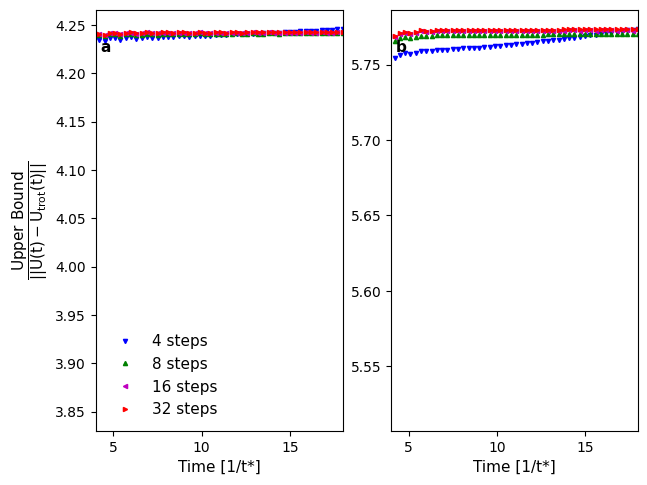

Here is the Python script that generated this plot:
import os
import sys

import numpy as np
import numpy.linalg as npla

import matplotlib.pyplot as plt

from scipy.linalg   import expm
two_site = False
three_site = True
I2 = np.array([[1.0, 0.0],[0.0, 1.0]])
X  = np.array([[0.0, 1.0],[1.0, 0.0]])
Y  = np.array([[0.0,-1.j],[1.j, 0.0]])
Z  = np.array([[1.0, 0.0],[0.0,-1.0]])

Z1 = np.kron(np.kron(np.kron( Z,I2),np.kron(I2,I2)),np.kron(I2,I2))
Z2 = np.kron(np.kron(np.kron(I2, Z),np.kron(I2,I2)),np.kron(I2,I2))
Z3 = np.kron(np.kron(np.kron(I2,I2),np.kron( Z,I2)),np.kron(I2,I2))
Z4 = np.kron(np.kron(np.kron(I2,I2),np.kron(I2, Z)),np.kron(I2,I2))
Z5 = np.kron(np.kron(np.kron(I2,I2),np.kron(I2,I2)),np.kron( Z,I2))
Z6 = np.kron(np.kron(np.kron(I2,I2),np.kron(I2,I2)),np.kron(I2, Z))

X1 = np.kron(np.kron(np.kron(X,I2), np.kron(I2,I2)),np.kron(I2,I2))
X2 = np.kron(np.kron(np.kron(Z, X), np.kron(I2,I2)),np.kron(I2,I2))
X3 = np.kron(np.kron(np.kron(Z, Z), np.kron(X, I2)),np.kron(I2,I2))
X4 = np.kron(np.kron(np.kron(Z, Z), np.kron(Z,  X)),np.kron(I2,I2))
X5 = np.kron(np.kron(np.kron(Z, Z), np.kron(Z,  Z)),np.kron( X,I2))
X6 = np.kron(np.kron(np.kron(Z, Z), np.kron(Z,  Z)),np.kron( Z, X))

Y1 = np.kron(np.kron(np.kron(Y,I2), np.kron(I2,I2)),np.kron(I2,I2))
Y2 = np.kron(np.kron(np.kron(Z, Y), np.kron(I2,I2)),np.kron(I2,I2))
Y3 = np.kron(np.kron(np.kron(Z, Z), np.kron(Y, I2)),np.kron(I2,I2))
Y4 = np.kron(np.kron(np.kron(Z, Z), np.kron(Z,  Y)),np.kron(I2,I2))
Y5 = np.kron(np.kron(np.kron(Z, Z), np.kron(Z,  Z)),np.kron( Y,I2))
Y6 = np.kron(np.kron(np.kron(Z, Z), np.kron(Z,  Z)),np.kron( Z, Y))

X1X2 = np.kron(np.kron(np.kron(X,X), np.kron(I2,I2)),np.kron(I2,I2))
X1Z2X3 = np.kron(np.kron(np.kron(X,Z), np.kron(X,I2)),np.kron(I2,I2))
Y1Y2 = np.kron(np.kron(np.kron(Y,Y), np.kron(I2,I2)),np.kron(I2,I2))
Y1Z2Y3 = np.kron(np.kron(np.kron(Y,Z), np.kron(Y,I2)),np.kron(I2,I2))

X4X5 = np.kron(np.kron(np.kron(I2,I2), np.kron(I2,X)),np.kron(X,I2))
X4Z5X6 = np.kron(np.kron(np.kron(Y,I2), np.kron(I2,X)),np.kron(Z,X))
Y4Y5 = np.kron(np.kron(np.kron(Y,I2), np.kron(I2,Y)),np.kron(Y,I2))
Y4Z5Y6 = np.kron(np.kron(np.kron(Y,I2), np.kron(I2,Y)),np.kron(Z,Y))

am = 0.5 * (X + 1.j * Y)
ap = 0.5 * (X - 1.j * Y)

a1p = np.kron(np.kron(np.kron(ap,I2), np.kron(I2,I2)),np.kron(I2,I2))
a2p = np.kron(np.kron(np.kron( Z,ap), np.kron(I2,I2)),np.kron(I2,I2))
a3p = np.kron(np.kron(np.kron( Z, Z), np.kron(ap,I2)),np.kron(I2,I2))
a4p = np.kron(np.kron(np.kron( Z, Z), np.kron( Z,ap)),np.kron(I2,I2))
a5p = np.kron(np.kron(np.kron( Z, Z), np.kron( Z, Z)),np.kron(ap,I2))
a6p = np.kron(np.kron(np.kron( Z, Z), np.kron( Z, Z)),np.kron( Z,ap))

a1 = np.conj(a1p).T
a2 = np.conj(a2p).T
a3 = np.conj(a3p).T
a4 = np.conj(a4p).T
a5 = np.conj(a5p).T
a6 = np.conj(a6p).T

Nt   = 601
T0   = 0
T1   = 18
Time = np.linspace(T0,T1,Nt)
Ttot = T1 - T0
dT   = Ttot/(Nt-1)
print(dT)
'''
parameters, trial, and Hamiltonian
'''
U = 8
mu = U/2
e0 = 0

##########################
# init DMFT parameter #
##########################
e1 = -0.39345870615292378
e2 = 0.39345890659623484
V1 = 0.62681957596523907
V2 = 0.62681965580327426

H1 = (e0-mu)*a1p@a1 + (e1-mu)*a2p@a2 + (e1-mu)*a5p@a5
H1 += (e0-mu)*a4p@a4 + (e2-mu)*a3p@a3 + (e2-mu)*a6p@a6

H2 = V1*(a1p@a2 + a2p@a1 + a5p@a4 + a4p@a5)
H2 += V2*(a3p@a1 + a1p@a3 + a4p@a6 + a6p@a4)
H1 += U*a1p@a1@a4p@a4

HX1X2 = V1*X1X2
HX1Z2X3 = V2*X1Z2X3
HY1Y2 = V1*Y1Y2
HY1Z2Y3 = V2*Y1Z2Y3

HX4X5 = V1*X4X5
HX4Z5X6 = V2*X4Z5X6
HY4Y5 = V1*Y4Y5
HY4Z5Y6 = V2*Y4Z5Y6

H = H1 + H2

def Utrot(dt, n_steps, h1, h2):
    return npla.matrix_power(expm(-1j*2*np.pi*dt*0.5*h1)@expm(-1j*2*np.pi*dt*h2)@expm(-1j*2*np.pi*dt*0.5*h1), n_steps)

up_bound_trot_err3 = {}
trot_err3 = {}

com13 = H2@H1 - H1@H2
nest_comBBA3 = H2@com13 - com13@H2
nest_comAAB3 = H1@(-1*com13) - (-1*com13)@H1

normAB3 = npla.norm(com13,2)

normBBA3 = npla.norm(nest_comBBA3,2)
normAAB3 = npla.norm(nest_comAAB3,2)
terms = [normBBA3, normAAB3]
print('Commutator Norms: ', terms, '\n')
for i in range(2, 6):
    trot_steps=2**i
    delta_t = dT/trot_steps

    trot_error = np.zeros(Nt)
    tol = 1e-16
    up_bound_trot_err3.update({trot_steps: np.zeros(Nt)})
    trot_err3.update({trot_steps: trot_error})

    up_bnd = trot_steps * (2*np.pi)**3 * (dT/trot_steps)**3 * (terms[0]/(12.0)  + terms[1]/(24.0))

    for j in range(0,Nt):
        t = Time[j]
        Ur = expm(-1j*2*np.pi*H*t)
        Urtrot = Utrot(delta_t, trot_steps*j, H1, H2)
        Udiff = Ur - Urtrot
        trot_err3[trot_steps][j] = npla.norm(Udiff, 2)
        up_bound_trot_err3[trot_steps][j] = j*up_bnd
markers = ['bv', 'g^', 'm<','r>']

plot_time3 = Time[0::10]
plot_trot_err43 = trot_err3[4][0::10]
plot_trot_err83 = trot_err3[8][0::10]
plot_trot_err163 = trot_err3[16][0::10]
plot_trot_err323 = trot_err3[32][0::10]

up_bnd43 = up_bound_trot_err3[4][0::10]
up_bnd83 = up_bound_trot_err3[8][0::10]
up_bnd163 = up_bound_trot_err3[16][0::10]
up_bnd323 = up_bound_trot_err3[32][0::10]





##########################
# Two site DMFT parameter #
##########################
e1 = U/2
#e2 = 6.0770501876063845
V1 = 1.0
#V2 = 0.14931472606779114

H1 = (e0-mu)*a1p@a1 + (e1-mu)*a2p@a2
H1 += (e0-mu)*a3p@a3 + (e1-mu)*a4p@a4

H2 = V1*(a1p@a2 + a2p@a1 + a3p@a4 + a4p@a3)
#H2 += V2*(a3p@a1 + a1p@a3 + a4p@a6 + a6p@a4)
H1 += U*a1p@a1@a3p@a3

#HX1X2 = V1*X1X2
#HX1Z2X3 = V2*X1Z2X3
#HY1Y2 = V1*Y1Y2
#HY1Z2Y3 = V2*Y1Z2Y3

#HX4X5 = V1*X4X5
#HX4Z5X6 = V2*X4Z5X6
#HY4Y5 = V1*Y4Y5
#HY4Z5Y6 = V2*Y4Z5Y6

H = H1 + H2

def Utrot(dt, n_steps, h1, h2):
    return npla.matrix_power(expm(-1j*2*np.pi*dt*0.5*h1)@expm(-1j*2*np.pi*dt*h2)@expm(-1j*2*np.pi*dt*0.5*h1), n_steps)

up_bound_trot_err = {}
trot_err = {}

com1 = H2@H1 - H1@H2
nest_comBBA = H2@com1 - com1@H2
nest_comAAB = H1@(-1*com1) - (-1*com1)@H1

normAB = npla.norm(com1,2)

normBBA = npla.norm(nest_comBBA,2)
normAAB = npla.norm(nest_comAAB,2)
terms = [normBBA, normAAB]
print('Commutator Norms: ', terms, '\n')
for i in range(2, 6):
    trot_steps=2**i
    delta_t = dT/trot_steps

    trot_error = np.zeros(Nt)
    tol = 1e-16
    up_bound_trot_err.update({trot_steps: np.zeros(Nt)})
    trot_err.update({trot_steps: trot_error})

    up_bnd = trot_steps * (2*np.pi)**3 * (dT/trot_steps)**3 * (terms[0]/(12.0)  + terms[1]/(24.0))

    for j in range(0,Nt):
        t = Time[j]
        Ur = expm(-1j*2*np.pi*H*t)
        Urtrot = Utrot(delta_t, trot_steps*j, H1, H2)
        Udiff = Ur - Urtrot
        trot_err[trot_steps][j] = npla.norm(Udiff, 2)
        up_bound_trot_err[trot_steps][j] = j*up_bnd
markers = ['bv', 'g^', 'm<','r>']

plot_time = Time[0::10]
plot_trot_err4 = trot_err[4][0::10]
plot_trot_err8 = trot_err[8][0::10]
plot_trot_err16 = trot_err[16][0::10]
plot_trot_err32 = trot_err[32][0::10]

up_bnd4 = up_bound_trot_err[4][0::10]
up_bnd8 = up_bound_trot_err[8][0::10]
up_bnd16 = up_bound_trot_err[16][0::10]
up_bnd32 = up_bound_trot_err[32][0::10]
xlabels=[]
ticks = np.arange(2,18)
x=np.arange(2,18)
for i in range(0,len(ticks)):

    if i%2==0:
        xlabels.append(int(x[i]))

    else:
        xlabels.append('')

#plt.rcParams["font.family"] = "Times New Roman"
#plt.rcParams["font.family"] = "Helvetica"
#plt.rc('font', family='Helvetica',size=11,weight='normal')
fig, axs = plt.subplots(1, 2, dpi=200, sharex=True)
plt.rc('font',**{'family':'sans-serif','sans-serif':['Arial']}, size=11,weight='normal')
axs[0].set_xlabel('Time [1/t*]', fontweight='normal',fontsize=11)
axs[1].set_xlabel('Time [1/t*]', fontweight='normal',fontsize=11)
#plt.xticks(ticks, labels=xlabels)
plt.xlim(4,18)
#plt.ylim(6.5,6.7)
axs[0].set_ylabel('$\dfrac{\mathrm{Upper \ Bound}}{||\mathrm{U(t)} - \mathrm{U_{\mathrm{trot}}(t)}||}$', fontweight='normal',fontsize=11)
axs[0].plot(plot_time, up_bnd4/plot_trot_err4 ,markers[0], markersize=3.0,label='4 steps')
axs[0].plot(plot_time, up_bnd8/plot_trot_err8, markers[1], markersize=3.0,label='8 steps')
axs[0].plot(plot_time, up_bnd16/plot_trot_err16, markers[2], markersize=3.0,label='16 steps')
axs[0].plot(plot_time, up_bnd32/plot_trot_err32 , markers[3], markersize=3.0,label='32 steps')


#axs[0].ylabel('$\dfrac{\mathrm{Upper \ Bound}}{||\mathrm{U(t)} - \mathrm{U_{\mathrm{trot}}(t)}||}$', fontweight='normal',fontsize=11)
axs[1].plot(plot_time, up_bnd43/plot_trot_err43 ,markers[0], markersize=3.0,label='4 steps')
axs[1].plot(plot_time, up_bnd83/plot_trot_err83, markers[1], markersize=3.0,label='8 steps')
axs[1].plot(plot_time, up_bnd163/plot_trot_err163, markers[2], markersize=3.0,label='16 steps')
axs[1].plot(plot_time, up_bnd323/plot_trot_err323 , markers[3], markersize=3.0,label='32 steps')
axs[0].annotate("a", xy=(0.02, 0.9), xycoords="axes fraction", fontweight='bold')
axs[1].annotate("b", xy=(0.02, 0.9), xycoords="axes fraction", fontweight='bold')
#plt.plot(Time.real, up_bound_trot_err[4].real, 'b', markersize=2.0)
#plt.plot(Time.real, up_bound_trot_err[8].real, 'g', markersize=2.0)
#plt.plot(Time.real, up_bound_trot_err[16].real, 'm',markersize=2.0)
#plt.plot(Time.real, up_bound_trot_err[32].real, 'r', markersize=2.0)
axs[0].legend(frameon=False)
plt.tight_layout(pad=0.5)
fig.savefig('trot_err2.pdf',dpi=None, facecolor='w', edgecolor='w',orientation='portrait', format=None,transparent=False, bbox_inches='tight', pad_inches=0.1)
plt.show()
